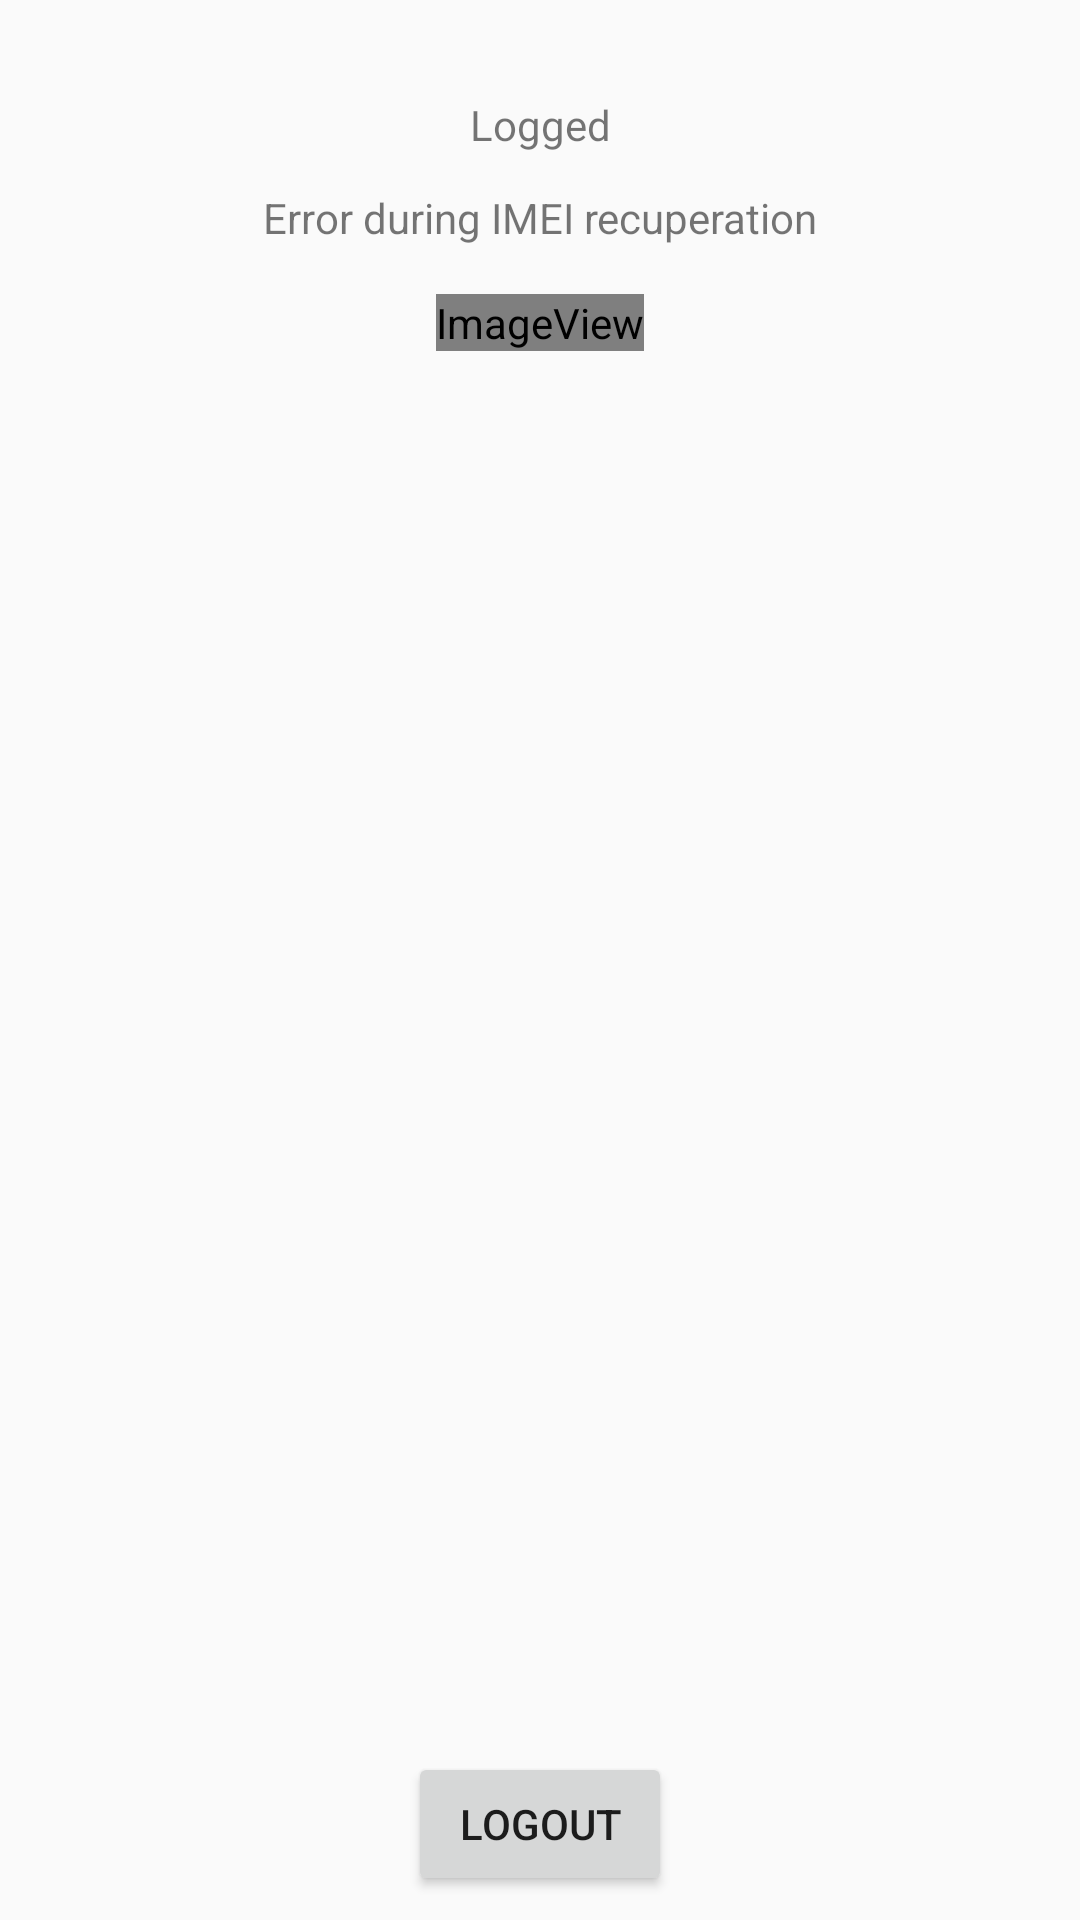

This screen was rendered from an Android layout file. Write that file and the resources it references.
<!-- AndroidManifest.xml: application theme SymTheme -->
<!-- res/layout/logged.xml -->
<?xml version="1.0" encoding="utf-8"?>
<android.support.constraint.ConstraintLayout xmlns:android="http://schemas.android.com/apk/res/android"
    xmlns:app="http://schemas.android.com/apk/res-auto"
    xmlns:tools="http://schemas.android.com/tools"
    android:id="@+id/linearLayout"
    android:layout_width="match_parent"
    android:layout_height="match_parent">

    <TextView
        android:id="@+id/textview_loggin"
        android:layout_width="wrap_content"
        android:layout_height="wrap_content"
        android:layout_marginEnd="8dp"
        android:layout_marginLeft="8dp"
        android:layout_marginRight="8dp"
        android:layout_marginStart="8dp"
        android:layout_marginTop="32dp"
        android:text="Logged"
        app:layout_constraintEnd_toEndOf="parent"
        app:layout_constraintStart_toStartOf="parent"
        app:layout_constraintTop_toTopOf="parent"
        tools:text="@string/logged" />

    <TextView
        android:id="@+id/textview_imei"
        android:layout_width="wrap_content"
        android:layout_height="wrap_content"
        android:layout_marginEnd="8dp"
        android:layout_marginLeft="8dp"
        android:layout_marginRight="8dp"
        android:layout_marginStart="8dp"
        android:layout_marginTop="12dp"
        android:text="@string/IMEI"
        app:layout_constraintEnd_toEndOf="parent"
        app:layout_constraintHorizontal_bias="0.501"
        app:layout_constraintStart_toStartOf="parent"
        app:layout_constraintTop_toBottomOf="@+id/textview_loggin" />

    <ImageView
        android:id="@+id/imageView"
        android:layout_width="wrap_content"
        android:layout_height="wrap_content"
        android:layout_marginEnd="8dp"
        android:layout_marginLeft="8dp"
        android:layout_marginRight="8dp"
        android:layout_marginStart="8dp"
        android:layout_marginTop="16dp"
        app:layout_constraintEnd_toEndOf="parent"
        app:layout_constraintStart_toStartOf="parent"
        app:layout_constraintTop_toBottomOf="@+id/textview_imei"
        app:srcCompat="@android:drawable/sym_def_app_icon" />

    <Button
        android:id="@+id/logout_button"
        android:layout_width="wrap_content"
        android:layout_height="wrap_content"
        android:layout_marginBottom="8dp"
        android:layout_marginEnd="8dp"
        android:layout_marginLeft="8dp"
        android:layout_marginRight="8dp"
        android:layout_marginStart="8dp"
        android:text="@string/log_out"
        app:layout_constraintBottom_toBottomOf="parent"
        app:layout_constraintEnd_toEndOf="parent"
        app:layout_constraintStart_toStartOf="parent"
        tools:text="@string/log_out" />


</android.support.constraint.ConstraintLayout>
<!-- resources referenced by this layout -->
<resources>
  <string name="IMEI">Error during IMEI recuperation</string>
  <string name="log_out">logout</string>
  <string name="logged">Your are logged</string>
  <style name="SymTheme" parent="Base.Theme.AppCompat.Light.DarkActionBar">
          
          <item name="colorPrimary">@color/colorPrimary</item>
          <item name="colorPrimaryDark">@color/colorPrimaryDark</item>
          <item name="colorAccent">@color/colorAccent</item>
      </style>
  <!-- not gathered from this repository: default colours our renderer supplied (Android Studio template values) -->
  <color name="colorPrimary">#FF6200EE</color>
  <color name="colorPrimaryDark">#FF3700B3</color>
  <color name="colorAccent">#FF03DAC5</color>
</resources>
